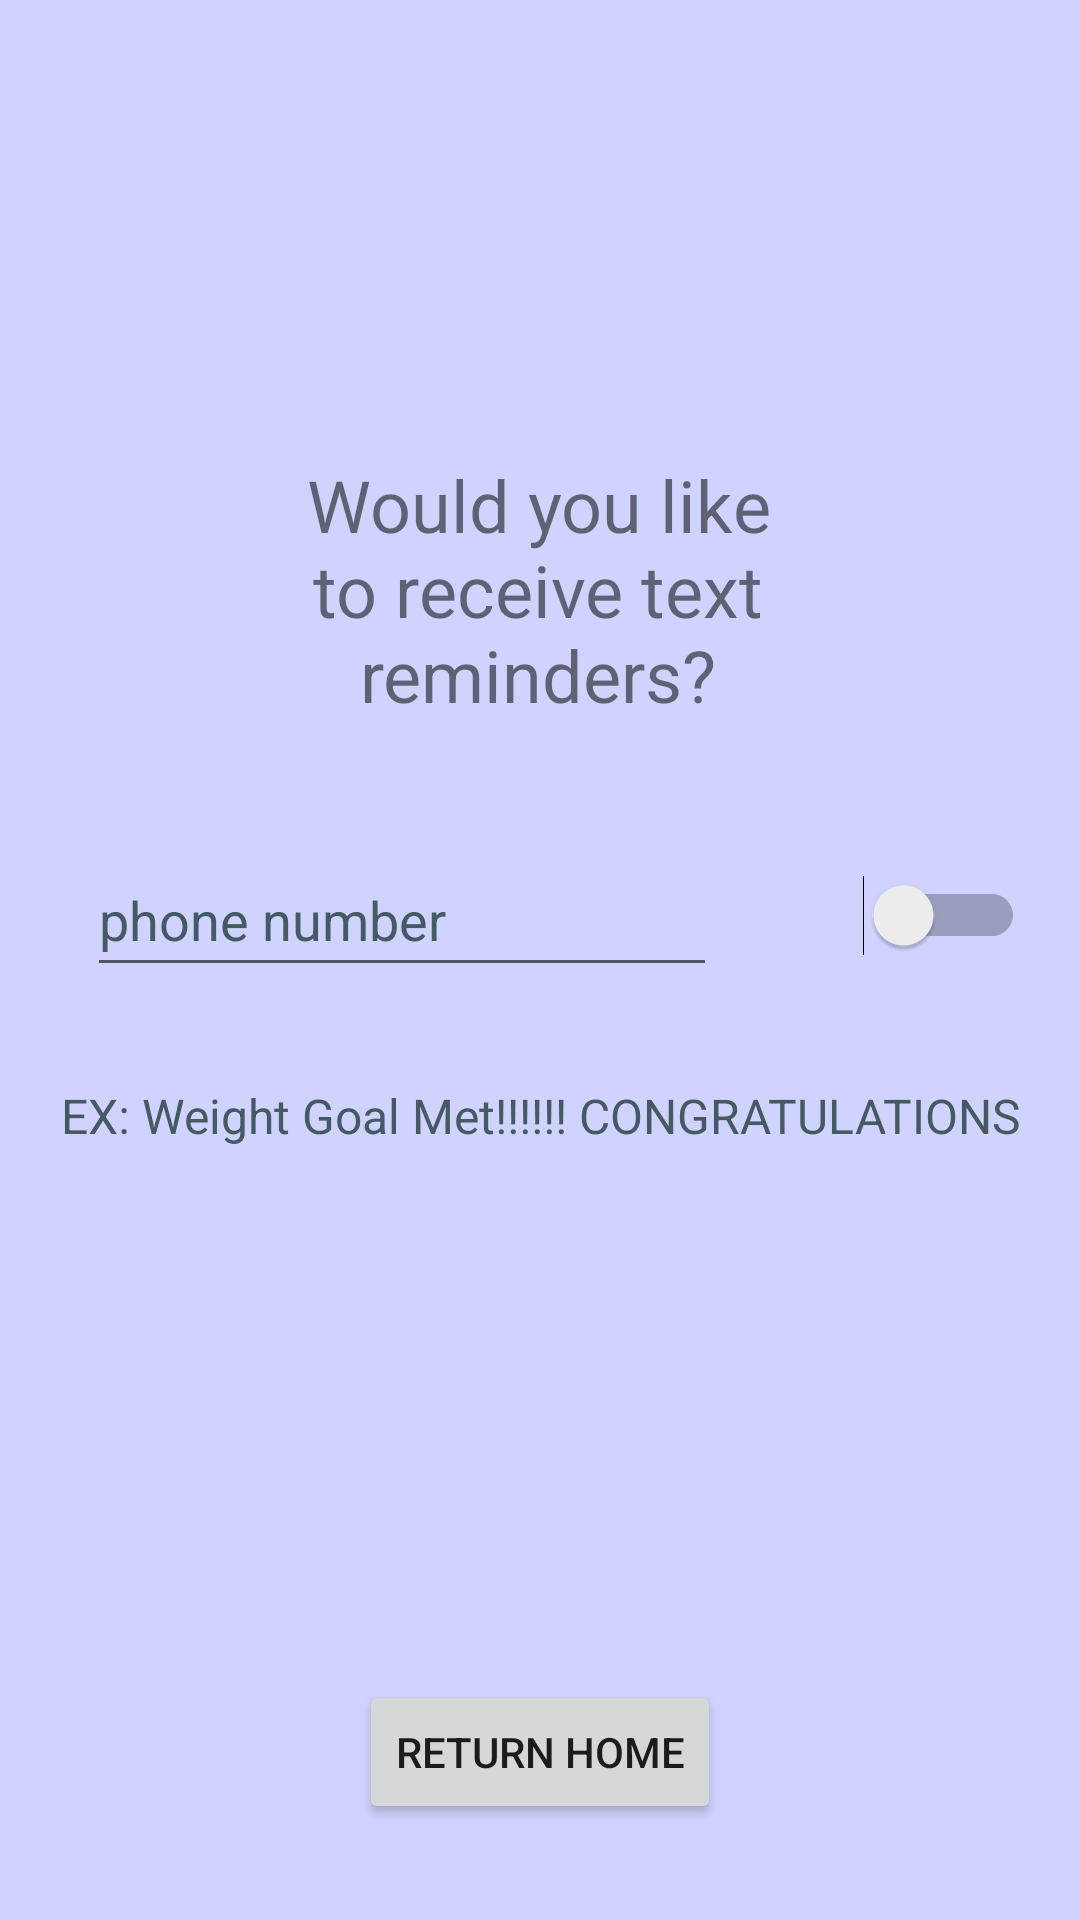

Android layout source for this screen:
<!-- AndroidManifest.xml: application theme Theme.HealthyApp2 -->
<!-- res/layout/activity_main4.xml -->
<?xml version="1.0" encoding="utf-8"?>
<androidx.constraintlayout.widget.ConstraintLayout xmlns:android="http://schemas.android.com/apk/res/android"
    xmlns:app="http://schemas.android.com/apk/res-auto"
    xmlns:tools="http://schemas.android.com/tools"
    android:layout_width="match_parent"
    android:layout_height="match_parent"
    android:background="#cfd3fd"
    tools:context=".smsScreen">


        <TextView
            android:id="@+id/textView2"
            android:layout_width="231dp"
            android:layout_height="101dp"
            android:layout_marginTop="152dp"
            android:text="@string/textReminder"
            android:textAlignment="center"
            android:textSize="24sp"
            app:layout_constraintEnd_toEndOf="parent"
            app:layout_constraintHorizontal_bias="0.497"
            app:layout_constraintStart_toStartOf="parent"
            app:layout_constraintTop_toTopOf="parent" />

        <EditText
            android:id="@+id/editTextPhone"
            android:layout_width="wrap_content"
            android:layout_height="wrap_content"
            android:layout_marginTop="28dp"
            android:autofillHints=""
            android:ems="10"
            android:hint="@string/phone_number"
            android:inputType="phone"
            android:minHeight="48dp"
            android:textColorHint="#455A64"
            app:layout_constraintEnd_toEndOf="parent"
            app:layout_constraintHorizontal_bias="0.194"
            app:layout_constraintStart_toStartOf="parent"
            app:layout_constraintTop_toBottomOf="@+id/textView2" />

        <Switch
            android:id="@+id/switch1"
            android:layout_width="80dp"
            android:layout_height="48dp"
            android:layout_marginTop="28dp"
            android:minWidth="48dp"
            android:minHeight="48dp"
            android:textAlignment="textStart"
            android:textStyle="bold"
            app:layout_constraintEnd_toEndOf="parent"
            app:layout_constraintHorizontal_bias="0.554"
            app:layout_constraintStart_toEndOf="@+id/editTextPhone"
            app:layout_constraintTop_toBottomOf="@+id/textView2"
            tools:ignore="UseSwitchCompatOrMaterialXml" />

        <Button
            android:id="@+id/returnHome"
            android:layout_width="wrap_content"
            android:layout_height="wrap_content"
            android:layout_marginBottom="32dp"
            android:text="@string/return_home"
            app:layout_constraintBottom_toBottomOf="parent"
            app:layout_constraintEnd_toEndOf="parent"
            app:layout_constraintStart_toStartOf="parent" />

        <TextView
            android:id="@+id/textMessage"
            android:layout_width="wrap_content"
            android:layout_height="wrap_content"
            android:layout_marginTop="32dp"
            android:text="@string/goalMetText"
            android:textAlignment="center"
            android:textColor="#455A64"
            android:textSize="16sp"
            app:layout_constraintEnd_toEndOf="parent"
            app:layout_constraintStart_toStartOf="parent"
            app:layout_constraintTop_toBottomOf="@+id/switch1" />

</androidx.constraintlayout.widget.ConstraintLayout>
<!-- resources referenced by this layout -->
<resources>
  <string name="goalMetText">EX: Weight Goal Met!!!!!! CONGRATULATIONS</string>
  <string name="phone_number">phone number</string>
  <string name="return_home">Return Home</string>
  <string name="textReminder">Would you like to receive text reminders?</string>
  <style name="Theme.HealthyApp2" parent="Theme.MaterialComponents.DayNight.DarkActionBar">
          
          <item name="colorPrimary">@color/purple_500</item>
          <item name="colorPrimaryVariant">@color/purple_700</item>
          <item name="colorOnPrimary">@color/white</item>
          
          <item name="colorSecondary">@color/teal_200</item>
          <item name="colorSecondaryVariant">@color/teal_700</item>
          <item name="colorOnSecondary">@color/black</item>
          
          <item name="android:statusBarColor" tools:targetApi="l">?attr/colorPrimaryVariant</item>
          
      </style>
  <!-- not gathered from this repository: default colours our renderer supplied (Android Studio template values) -->
  <color name="purple_500">#FF6200EE</color>
  <color name="purple_700">#FF3700B3</color>
  <color name="teal_200">#FF03DAC5</color>
  <color name="teal_700">#FF018786</color>
  <color name="black">#FF000000</color>
  <color name="white">#FFFFFFFF</color>
</resources>
